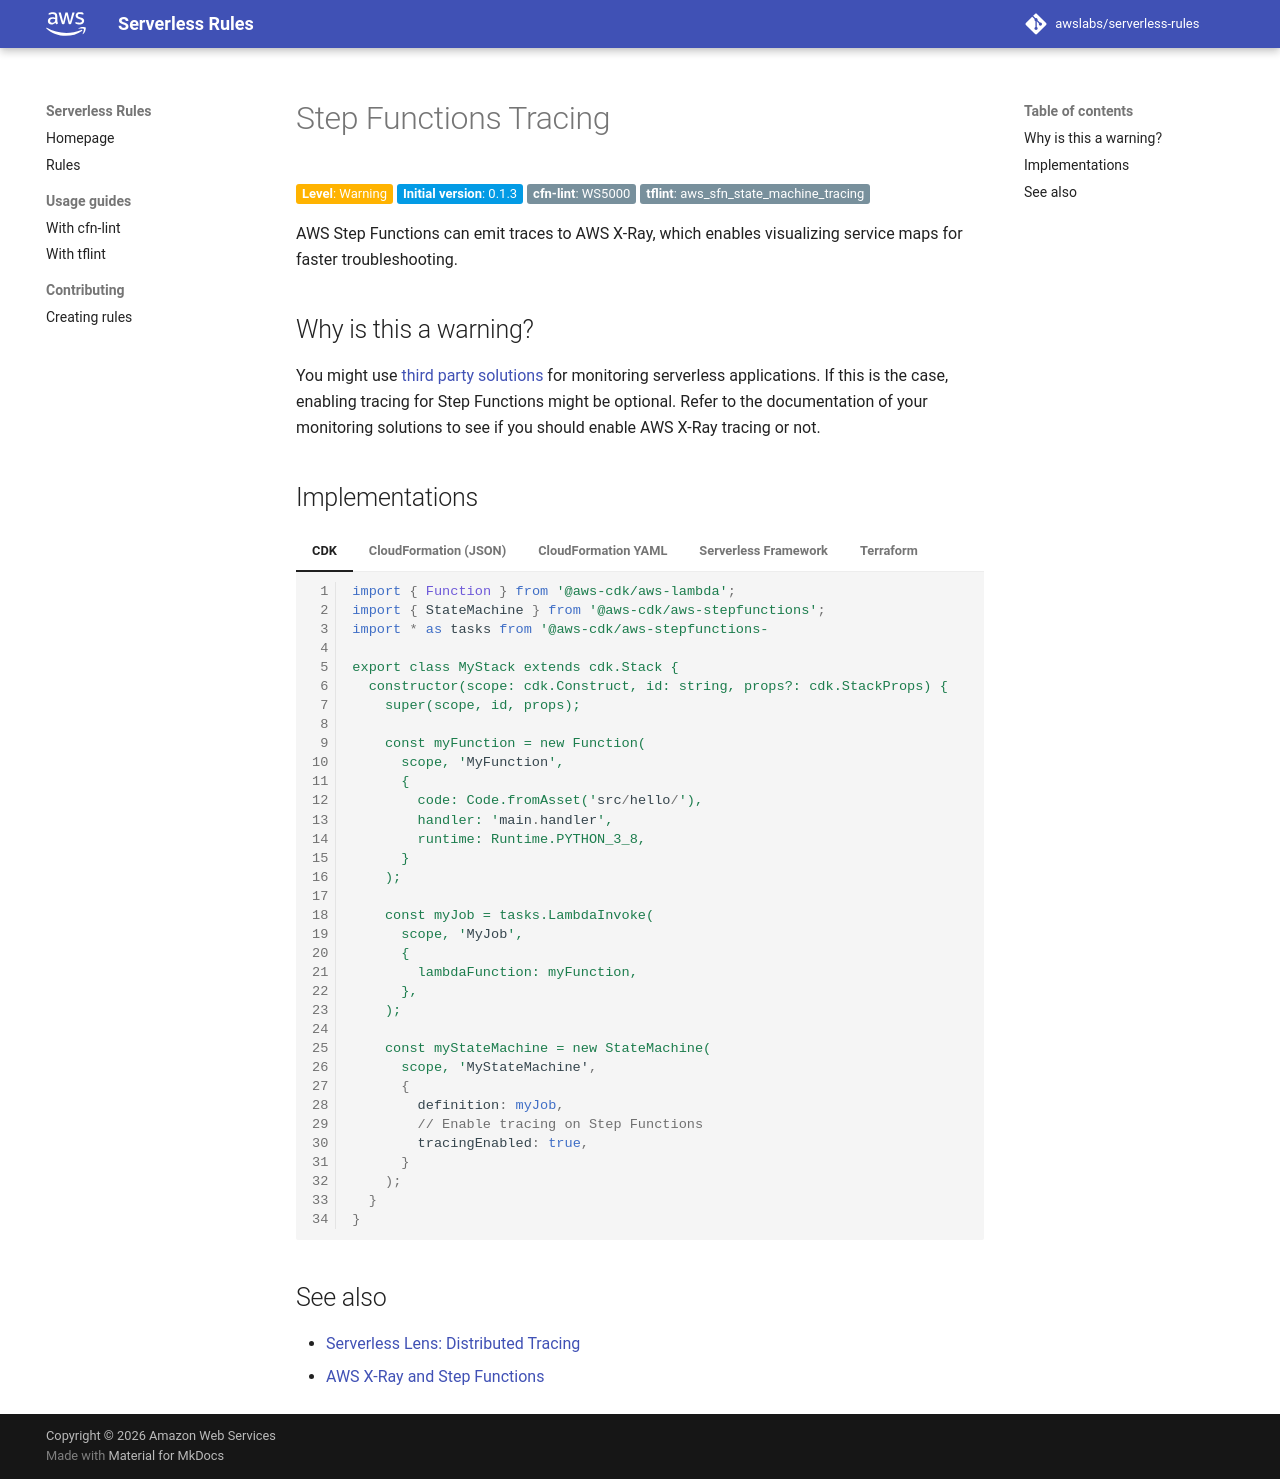

repository: awslabs/serverless-rules · page: rules/step_functions/tracing/index.html · generator: mkdocs

# Step Functions Tracing

__Level__: Warning
{: class="badge badge-yellow" }

__Initial version__: 0.1.3
{: class="badge badge-blue" }

__cfn-lint__: WS5000
{: class="badge" }

__tflint__: aws_sfn_state_machine_tracing
{: class="badge" }

AWS Step Functions can emit traces to AWS X-Ray, which enables visualizing service maps for faster troubleshooting.

## Why is this a warning?

You might use [third party solutions](https://aws.amazon.com/lambda/partners/) for monitoring serverless applications. If this is the case, enabling tracing for Step Functions might be optional. Refer to the documentation of your monitoring solutions to see if you should enable AWS X-Ray tracing or not.

## Implementations

=== "CDK"

    ```typescript
    import { Function } from '@aws-cdk/aws-lambda';
    import { StateMachine } from '@aws-cdk/aws-stepfunctions';
    import * as tasks from '@aws-cdk/aws-stepfunctions-

    export class MyStack extends cdk.Stack {
      constructor(scope: cdk.Construct, id: string, props?: cdk.StackProps) {
        super(scope, id, props);

        const myFunction = new Function(
          scope, 'MyFunction',
          {
            code: Code.fromAsset('src/hello/'),
            handler: 'main.handler',
            runtime: Runtime.PYTHON_3_8,
          }
        );

        const myJob = tasks.LambdaInvoke(
          scope, 'MyJob',
          {
            lambdaFunction: myFunction,
          },
        );

        const myStateMachine = new StateMachine(
          scope, 'MyStateMachine',
          {
            definition: myJob,
            // Enable tracing on Step Functions
            tracingEnabled: true,
          }
        );
      }
    }
    ```

=== "CloudFormation (JSON)"

    ```json
    {
      "Resources": {
        "StateMachine": {
          "Type": "AWS::StepFunctions::StateMachine",
          "Properties": {
            "DefinitionString": "{ \"StartAt\": \"HelloWorld\", \"States\": { \"HelloWorld\": { \"Type\": \"Task\", \"Resource\": \"arn:aws:lambda:us-east-1:111122223333:function:HelloFunction\", \"End\": \"true\" }}}",
            "RoleArn": "arn:aws:iam::111122223333:role/service-role/StatesExecutionRole",

            // Enable active tracing for Step Functions
            "TracingConfiguration": {
              "Enabled": true
            }
          }
        }
      }
    }
    ```

=== "CloudFormation YAML"

    ```yaml
    Resources:
      StateMachine:
        Type: AWS::StepFunctions::StateMachine
        Properties:
          DefinitionString: |
            {
              "StartAt": "HelloWorld",
              "States": {
                "HelloWorld": {
                  "Type": "Task",
                  "Resource": "arn:aws:lambda:us-east-1:111122223333:function:HelloFunction",
                  "End": "true"
                }
              }
            }
          RoleArn: arn:aws:iam::111122223333:role/service-role/StatesExecutionRole

          # Enable active tracing for Step Functions
          TracingConfiguration:
            Enabled: true
    ```

=== "Serverless Framework"

    ```yaml
    resources:
      Resources:
        StateMachine:
          Type: AWS::StepFunctions::StateMachine
          Properties:
            DefinitionString: |
              {
                "StartAt": "HelloWorld",
                "States": {
                  "HelloWorld": {
                    "Type": "Task",
                    "Resource": "arn:aws:lambda:us-east-1:111122223333:function:HelloFunction",
                    "End": "true"
                  }
                }
              }
            RoleArn: arn:aws:iam::111122223333:role/service-role/StatesExecutionRole

            # Enable active tracing for Step Functions
            TracingConfiguration:
              Enabled: true
    ```
    
=== "Terraform"

    ```tf
    resource "aws_sfn_state_machine" "this" {
      name     = "my-state-machine"
      role_arn = "arn:aws:iam::111122223333:role/my-state-machine-role"

      definition = <<EOF
    {
      "StartAt": "HelloWorld",
      "States": {
        "HelloWorld": {
          "Type": "Task",
          "Resource": "arn:aws:lambda:us-east-1:111122223333:function:HelloFunction",
          "End": "true"
        }
      }
    }
    EOF

      # Enable active tracing for Step Functions
      tracing_configuration {
        enabled = true
      }
    }
    ```

## See also

* [Serverless Lens: Distributed Tracing](https://docs.aws.amazon.com/wellarchitected/latest/serverless-applications-lens/distributed-tracing.html)
* [AWS X-Ray and Step Functions](https://docs.aws.amazon.com/step-functions/latest/dg/concepts-xray-tracing.html)
